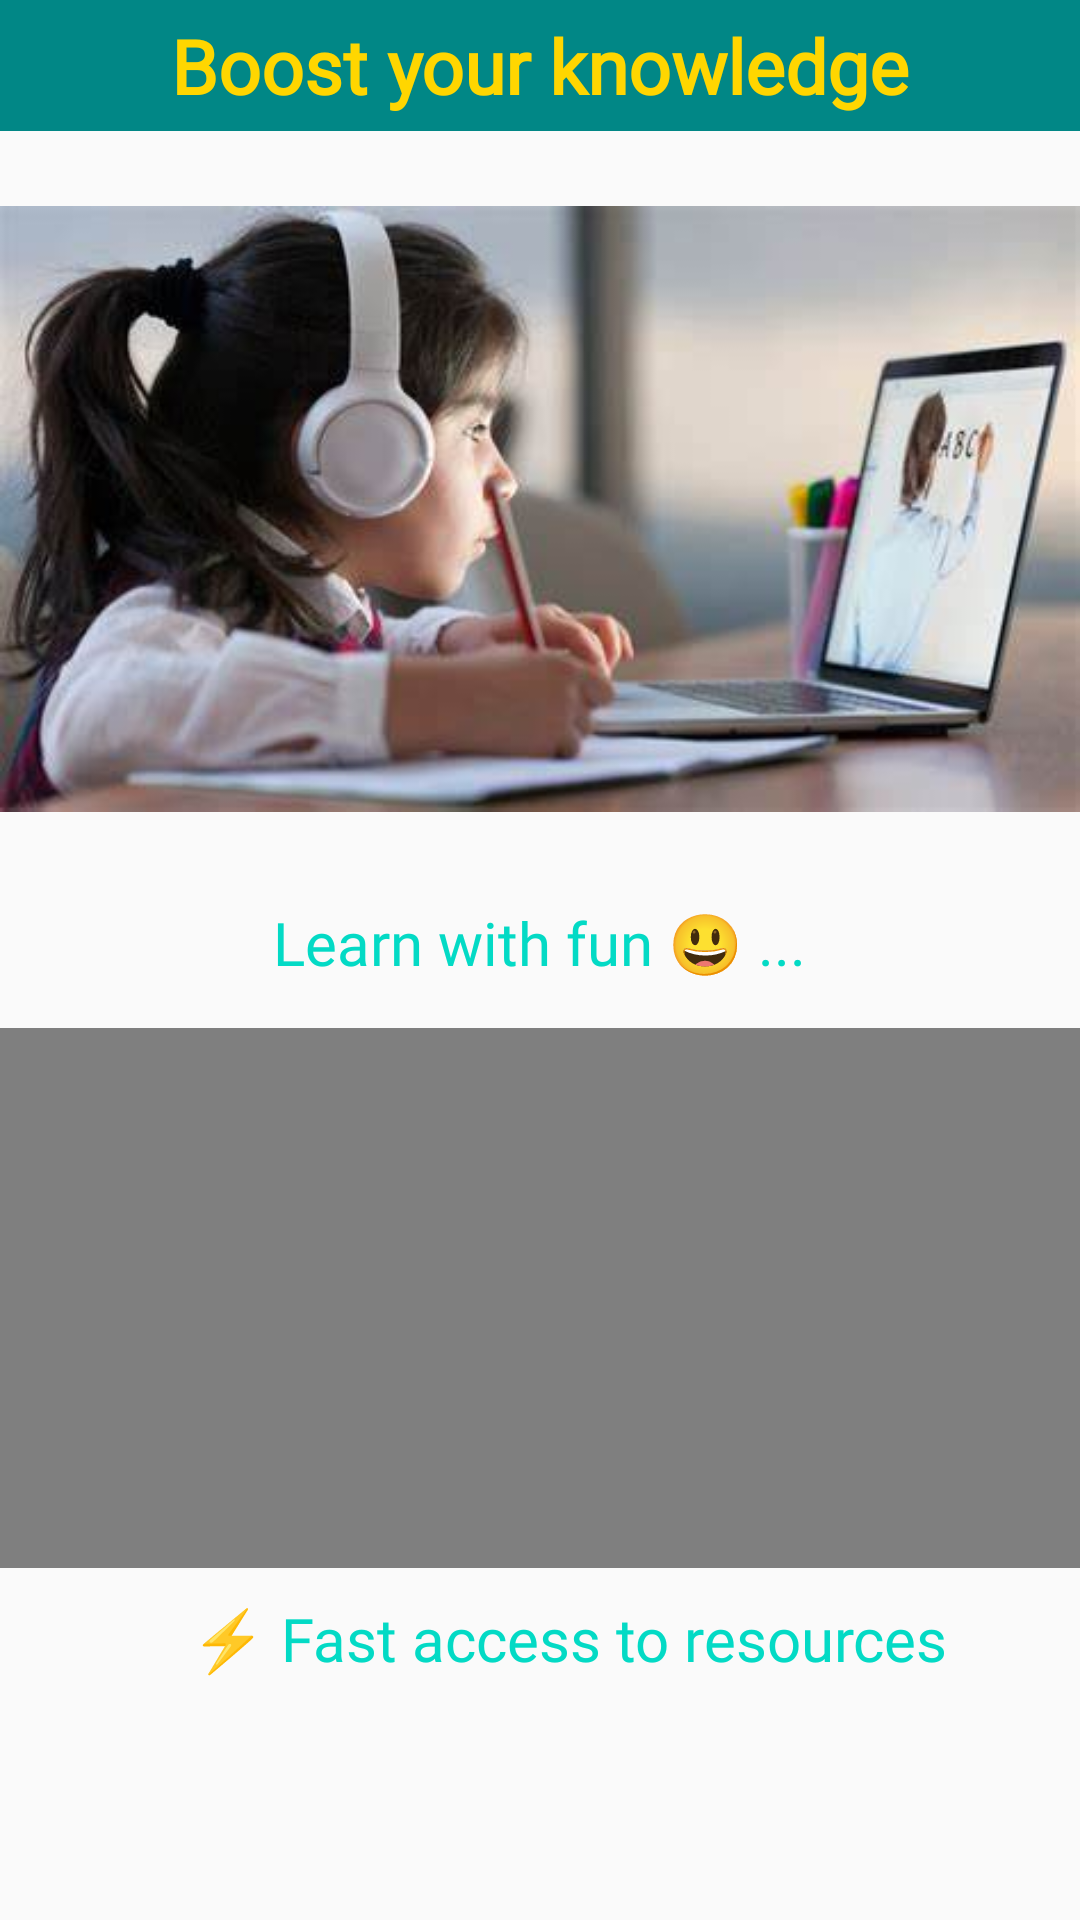

Here is an Android app screen rendered from its layout file. Give the layout XML and the strings, colors and styles it references.
<!-- AndroidManifest.xml: application theme Theme.NavigationDrawer -->
<!-- res/layout/fragment_home.xml -->
<?xml version="1.0" encoding="utf-8"?>
<FrameLayout xmlns:android="http://schemas.android.com/apk/res/android"
    xmlns:tools="http://schemas.android.com/tools"
    android:layout_width="match_parent"
    android:layout_height="match_parent"
    xmlns:app="http://schemas.android.com/apk/res-auto"
    tools:context=".HomeFragment">


    <LinearLayout
        android:layout_width="match_parent"
        android:layout_height="600dp"
        android:orientation="vertical">


        <TextView
            android:id="@+id/head"
            android:layout_width="match_parent"
            android:layout_height="wrap_content"
            android:layout_marginBottom="5dp"
            android:background="@color/teal_700"
            android:fitsSystemWindows="true"
            android:fontFamily="@font/aclonica"
            android:paddingVertical="5dp"
            android:text="@string/head"
            android:textAlignment="center"
            android:textColor="@color/yellow"
            android:textSize="25sp"
            android:textStyle="bold" />

        <com.google.android.material.imageview.ShapeableImageView
            android:layout_width="match_parent"
            android:layout_height="242dp"
            app:srcCompat="@drawable/image2" />

        <TextView
            android:id="@+id/learn"
            android:layout_width="wrap_content"
            android:layout_height="wrap_content"
            android:layout_gravity="center"
            android:layout_margin="5dp"
            android:fontFamily="@font/aladin"
            android:padding="5dp"
            android:text="@string/sub_head"
            android:textColor="@color/teal_200"
            android:textSize="20sp" />

        <VideoView
            android:id="@+id/videoView"
            android:layout_width="wrap_content"
            android:layout_height="180dp"
            android:layout_marginTop="5dp"
            android:layout_marginBottom="5dp" />

        <TextView
            android:layout_width="wrap_content"
            android:layout_height="wrap_content"
            android:layout_gravity="center"
            android:layout_marginLeft="10dp"
            android:layout_marginTop="5dp"
            android:fontFamily="@font/aladin"
            android:paddingBottom="15dp"
            android:text="⚡ Fast access to resources"
            android:textColor="@color/teal_200"
            android:textSize="20sp" />
    </LinearLayout>

    <LinearLayout
        android:layout_width="357dp"
        android:layout_height="wrap_content"
        android:layout_marginTop="600dp"
        android:fitsSystemWindows="true"
        android:gravity="center"
        android:orientation="horizontal"
        android:padding="20dp"

        >

        <ImageView
            android:id="@+id/ncert"
            android:layout_width="65dp"
            android:layout_height="65dp"
            android:layout_gravity="center"
            android:layout_marginLeft="90dp"
            android:clickable="true"
            android:fitsSystemWindows="true"
            app:srcCompat="@drawable/ncert" />

        <ImageView
            android:id="@+id/sarkariresult"
            android:layout_width="75dp"
            android:layout_height="75dp"
            android:layout_gravity="center"
            android:layout_marginLeft="20dp"
            android:clickable="true"
            android:fitsSystemWindows="true"
            app:srcCompat="@drawable/sarkariresult" />

    </LinearLayout>

</FrameLayout>
<!-- resources referenced by this layout -->
<resources>
  <color name="teal_200">#FF03DAC5</color>
  <color name="teal_700">#FF018786</color>
  <color name="yellow">#FFD600</color>
  <!-- drawable image2: jpg bitmap (drawable-v24, 16388 bytes) -->
  <!-- drawable ncert: jpg bitmap (drawable-v24, 25814 bytes) -->
  <!-- drawable sarkariresult: jpg bitmap (drawable-v24, 28979 bytes) -->
  <string name="head">Boost your knowledge</string>
  <string name="sub_head">Learn with fun 😃 ...</string>
  <style name="Theme.NavigationDrawer" parent="Theme.AppCompat.Light.NoActionBar">
          
          <item name="colorPrimary">@color/purple_500</item>
          <item name="colorPrimaryVariant">@color/purple_700</item>
          <item name="colorOnPrimary">@color/white</item>
          
          <item name="colorSecondary">@color/teal_200</item>
          <item name="colorSecondaryVariant">@color/teal_700</item>
          <item name="colorOnSecondary">@color/black</item>
          
          <item name="android:statusBarColor" tools:targetApi="l">?attr/colorPrimaryVariant</item>
          
          <item name="android:itemTextAppearance">@style/ChangebgColor</item>
          <item name="android:itemBackground">@drawable/color_main</item>
      </style>
  <color name="purple_500">#FF6200EE</color>
  <color name="purple_700">#FF3700B3</color>
  <color name="white">#FFFFFFFF</color>
  <color name="black">#FF000000</color>
  <style name="ChangebgColor" parent="@android:style/TextAppearance.Widget.IconMenu.Item">
          <item name="android:textColor">@color/black</item>
      </style>
  <!-- drawable color_main (drawable) -->
  <shape xmlns:android="http://schemas.android.com/apk/res/android"
      android:shape="rectangle">
      <gradient
          android:angle="135"
          android:centerColor="#E4E8D04F"
          android:endColor="#DCF9E680"
          android:startColor="#BCFB07"
          android:type="linear" />
  </shape>
</resources>
